Run: headless pygame with SDL's dummy video driver; simulated clock (each Clock.tick advances the game by its frame time, no real sleeping); random seed 0; keys injected as events and as key.get_pressed() state; no mouse input.
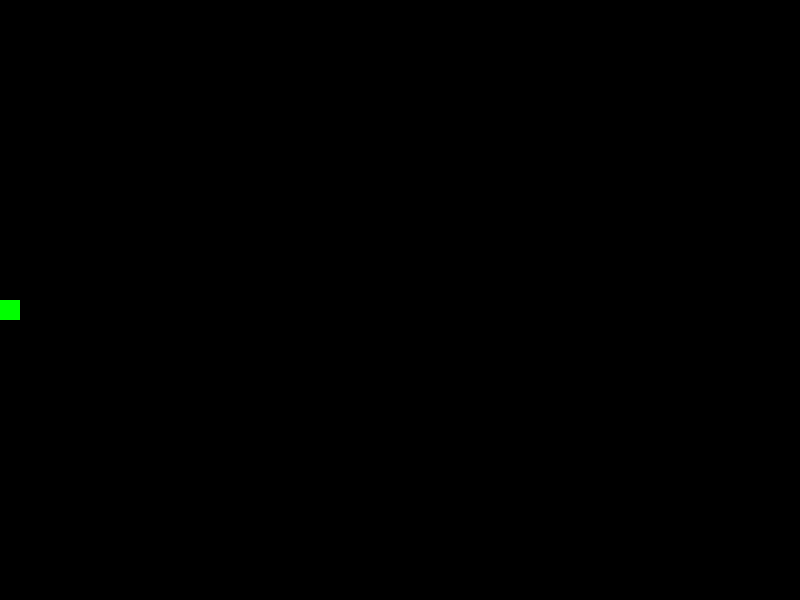
Frame 1 of 4 · flips 1–60 · no input
Frame 2 of 4 · flips 61–180 · tapped SPACE, RETURN · held RIGHT (→), D · screen unchanged from frame 1, image omitted
Frame 3 of 4 · flips 181–300 · held DOWN (↓), S · screen unchanged from frame 2, image omitted
Frame 4 of 4 · flips 301–420 · held LEFT (←), A, UP (↑), W · screen unchanged from frame 3, image omitted

The pygame program that drew these frames:

import pygame
import time

# Initialize pygame
pygame.init()

# Set up the display
WIDTH, HEIGHT = 800, 600
screen = pygame.display.set_mode((WIDTH, HEIGHT))
pygame.display.set_caption("Snake Game")

# Colors
WHITE = (255, 255, 255)
BLACK = (0, 0, 0)
GREEN = (0, 255, 0)
RED = (255, 0, 0)

# Snake class
class Snake:
    def __init__(self):
        self.size = 20
        self.x = WIDTH // 2
        self.y = HEIGHT // 2
        self.dx = self.size
        self.dy = 0
        self.body = [(self.x, self.y)]
        self.length = 1
    
    def move(self):
        self.x += self.dx
        self.y += self.dy
        
        # Wrap around screen
        if self.x >= WIDTH:
            self.x = 0
        elif self.x < 0:
            self.x = WIDTH - self.size
        if self.y >= HEIGHT:
            self.y = 0
        elif self.y < 0:
            self.y = HEIGHT - self.size
        
        self.body.insert(0, (self.x, self.y))
        if len(self.body) > self.length:
            self.body.pop()
    
    def draw(self, screen):
        for segment in self.body:
            pygame.draw.rect(screen, GREEN, (segment[0], segment[1], self.size, self.size))

# Game setup
snake = Snake()

# Game loop
running = True
clock = pygame.time.Clock()

while running:
    for event in pygame.event.get():
        if event.type == pygame.QUIT:
            running = False
        elif event.type == pygame.KEYDOWN:
            if event.key == pygame.K_LEFT and snake.dx == 0:
                snake.dx = -snake.size
                snake.dy = 0
            elif event.key == pygame.K_RIGHT and snake.dx == 0:
                snake.dx = snake.size
                snake.dy = 0
            elif event.key == pygame.K_UP and snake.dy == 0:
                snake.dy = -snake.size
                snake.dx = 0
            elif event.key == pygame.K_DOWN and snake.dy == 0:
                snake.dy = snake.size
                snake.dx = 0
    
    snake.move()
    
    screen.fill(BLACK)
    snake.draw(screen)
    pygame.display.update()
    clock.tick(10)  # 10 FPS

pygame.quit()
